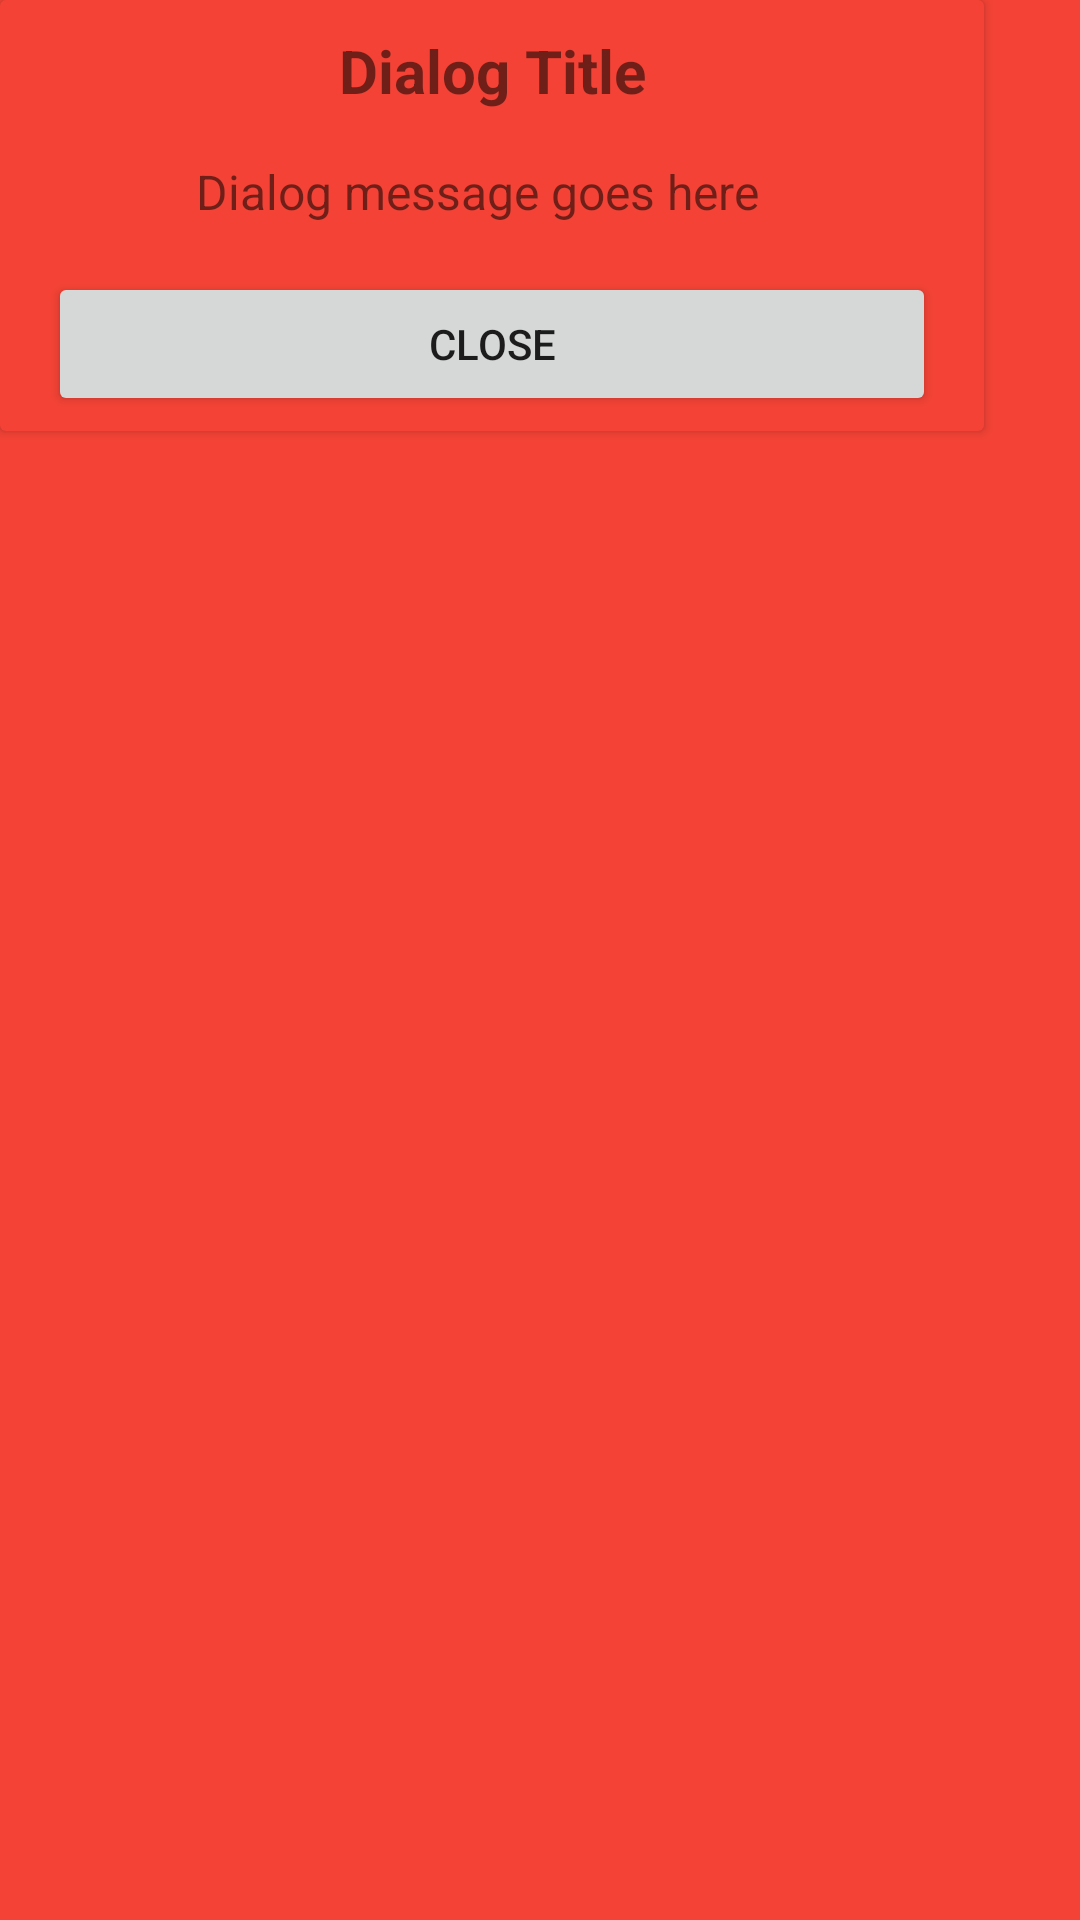

Write the Android layout XML for this screen, with the resource values it uses.
<!-- AndroidManifest.xml: application theme Theme.BLEDemo -->
<!-- res/layout/fragment_dialog_alert.xml -->
<?xml version="1.0" encoding="utf-8"?>
<LinearLayout xmlns:android="http://schemas.android.com/apk/res/android"
    xmlns:app="http://schemas.android.com/apk/res-auto"
    xmlns:tools="http://schemas.android.com/tools"
    android:id="@+id/dialogLayout"
    android:layout_width="wrap_content"
    android:layout_height="wrap_content"
    android:background="@color/orange"
    android:clipChildren="true"
    android:orientation="vertical"
    android:padding="0dp"
    app:layout_constraintHeight_max="wrap"
    app:layout_constraintWidth_min="wrap">

    <androidx.cardview.widget.CardView
        android:id="@+id/dialogCard"
        android:layout_width="328dp"
        android:layout_height="wrap_content"
        android:background="#5B1E75"
        app:cardBackgroundColor="@color/orange">

        <LinearLayout
            android:layout_width="match_parent"
            android:layout_height="match_parent"
            android:orientation="vertical">

            <TextView
                android:id="@+id/dialogTitle"
                android:layout_width="match_parent"
                android:layout_height="wrap_content"
                android:layout_marginTop="10dp"
                android:background="#00FFFFFF"
                android:gravity="center_horizontal|top"
                android:paddingBottom="16dp"
                android:text="Dialog Title"
                android:textSize="20sp"
                android:textStyle="bold" />

            <TextView
                android:id="@+id/dialogMessage"
                android:layout_width="318dp"
                android:layout_height="wrap_content"
                android:background="#00FFFFFF"
                android:gravity="center"
                android:minHeight="20dp"
                android:text="Dialog message goes here"
                android:textSize="16sp" />

            <Button
                android:id="@+id/closeButton"
                android:layout_width="match_parent"
                android:layout_height="wrap_content"
                android:layout_gravity="bottom|center_horizontal"
                android:layout_marginLeft="16dp"
                android:layout_marginTop="16dp"
                android:layout_marginRight="16dp"
                android:layout_marginBottom="5dp"
                android:text="close" />
        </LinearLayout>

    </androidx.cardview.widget.CardView>

</LinearLayout>
<!-- resources referenced by this layout -->
<resources>
  <color name="orange">#F44336</color>
  <style name="Theme.BLEDemo" parent="Theme.MaterialComponents.DayNight.NoActionBar">
          
          <item name="colorPrimary">@color/st_dark_blue</item>
          <item name="colorPrimaryVariant">@color/st_light_blue</item>
          <item name="colorOnPrimary">@color/white</item>
          
          <item name="colorSecondary">@color/teal_200</item>
          <item name="colorSecondaryVariant">@color/teal_700</item>
          <item name="colorOnSecondary">@color/black</item>
          
          <item name="android:statusBarColor" tools:targetApi="l">?attr/colorPrimaryDark</item>
          
      </style>
  <color name="st_dark_blue">#03234B</color>
  <color name="st_light_blue">#3CB4E6</color>
  <color name="white">#FFFFFFFF</color>
  <color name="teal_200">#FF03DAC5</color>
  <color name="teal_700">#FF018786</color>
  <color name="black">#FF000000</color>
</resources>
